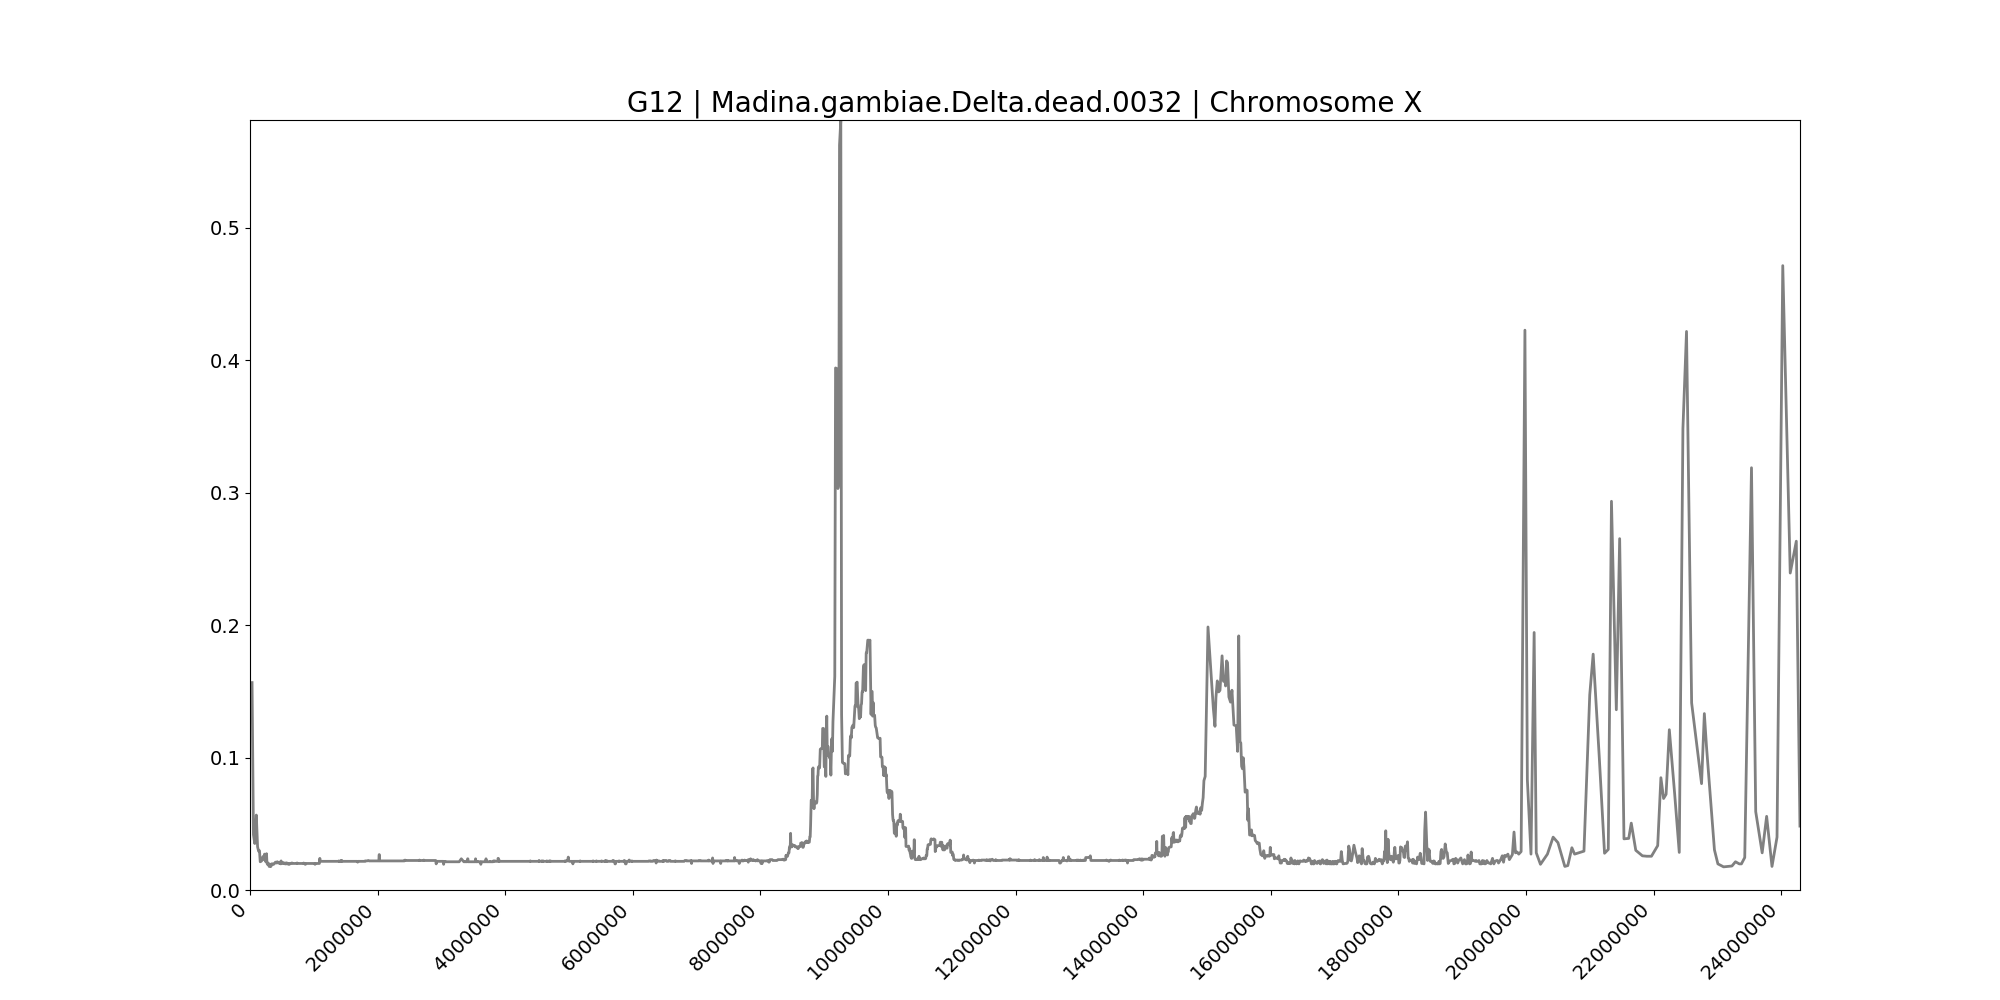

The file beside this chart, header and first rows:
midpoint	G12
32158	0.1565
53712	0.04182
74634	0.03509
98720	0.05656
118790	0.03253
134791	0.02932
148834	0.02964
160356	0.02131
173736	0.02163
186233	0.02227
201906	0.02516
214169	0.02323
227695	0.02708
241340	0.02163
250226	0.02163
258853	0.0274
265490	0.02035
272896	0.01939
279225	0.01971
287222	0.02035
299504	0.01779
312644	0.01779
320210	0.01939
328356	0.01779
338348	0.01971
347570	0.01939
355380	0.01971
364346	0.01939
370559	0.01939
378228	0.01971
389354	0.02035
398436	0.02099
404132	0.02099
408495	0.02099
415162	0.02035
421842	0.02099
428464	0.02131
434330	0.02067
441469	0.02035
446906	0.02035
453136	0.02067
458529	0.02099
464337	0.02035
471734	0.02003
477636	0.02035
482707	0.01971
487572	0.02195
492467	0.02035
496972	0.02035
501462	0.02035
506601	0.02003
511692	0.02003
516255	0.02003
521376	0.02067
526275	0.02067
534921	0.02003
540622	0.02003
548752	0.01971
553582	0.01971
559101	0.02035
... 3,069 more rows
